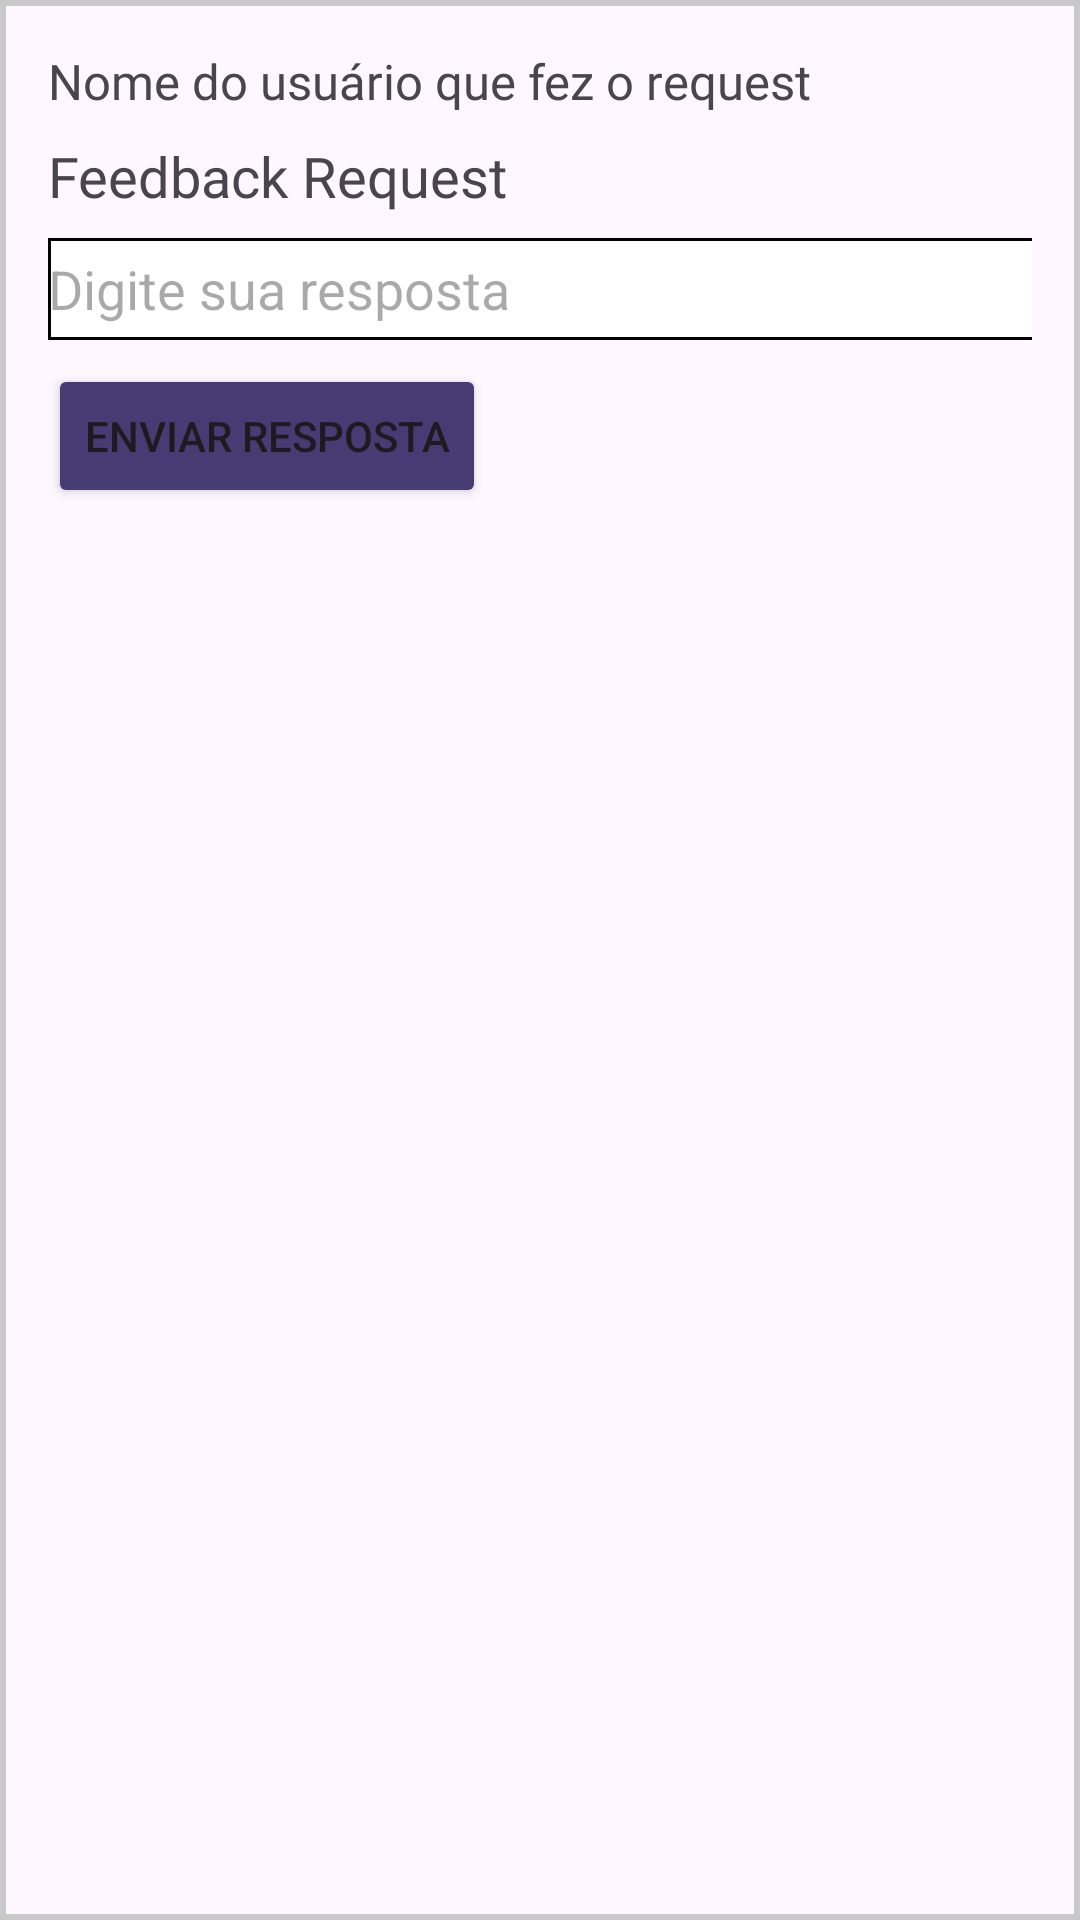

Reconstruct the res/layout file that produces this screen, plus the resources it refers to.
<!-- AndroidManifest.xml: application theme Theme.AvaliApp -->
<!-- res/layout/feedback_resposta.xml -->
<?xml version="1.0" encoding="utf-8"?>
<LinearLayout xmlns:android="http://schemas.android.com/apk/res/android"
    android:layout_width="match_parent"
    android:layout_height="wrap_content"
    android:background="@drawable/feedback_design"
    android:orientation="vertical"

    android:padding="16dp">

    

    
    <TextView
        android:id="@+id/tv_user_name_requester"
        android:layout_width="wrap_content"
        android:layout_height="wrap_content"
        android:text="Nome do usuário que fez o request"
        android:fontFamily="@font/sanofisans_italic"
        android:textSize="8pt"
        />

    
    <TextView
        android:id="@+id/tv_feedback_request"
        android:layout_width="wrap_content"
        android:layout_height="wrap_content"
        android:layout_marginTop="8dp"
        android:text="Feedback Request"
        android:fontFamily="@font/sanofisans_regular"
        android:textSize="9pt" />

    
    <EditText
        android:id="@+id/et_feedback_response"
        android:layout_width="377dp"
        android:layout_height="34dp"
        android:layout_marginTop="8dp"
        android:background="@drawable/text_feedback"
        android:hint="Digite sua resposta" />

    
    <Button
        android:id="@+id/btn_send_feedback_response"
        android:layout_width="wrap_content"
        android:layout_height="wrap_content"
        android:layout_marginTop="8dp"
        android:backgroundTint="@color/Sanofi_Button"
        android:text="Enviar Resposta" />
</LinearLayout>
<!-- resources referenced by this layout -->
<resources>
  <color name="Sanofi_Button">#473B73</color>
  <!-- drawable feedback_design (drawable) -->
  <?xml version="1.0" encoding="utf-8"?>
  <shape xmlns:android="http://schemas.android.com/apk/res/android">
  <stroke android:color="@color/cinza" android:width="2dp"></stroke>
  </shape>
  <!-- drawable text_feedback (drawable) -->
  <?xml version="1.0" encoding="utf-8"?>
  <shape xmlns:android="http://schemas.android.com/apk/res/android">
      <solid android:color="@color/white"></solid>
      <stroke android:color="@color/black" android:width="1dp"/>
  
  
  
  </shape>
  <style name="Theme.AvaliApp" parent="Base.Theme.AvaliApp" />
  <color name="cinza">#9FAAAEAC</color>
  <color name="white">#FFFFFFFF</color>
  <color name="black">#FF000000</color>
  <style name="Base.Theme.AvaliApp" parent="Theme.Material3.DayNight.NoActionBar">
          
          <item name="colorPrimary">@color/cinza</item>
      </style>
</resources>
